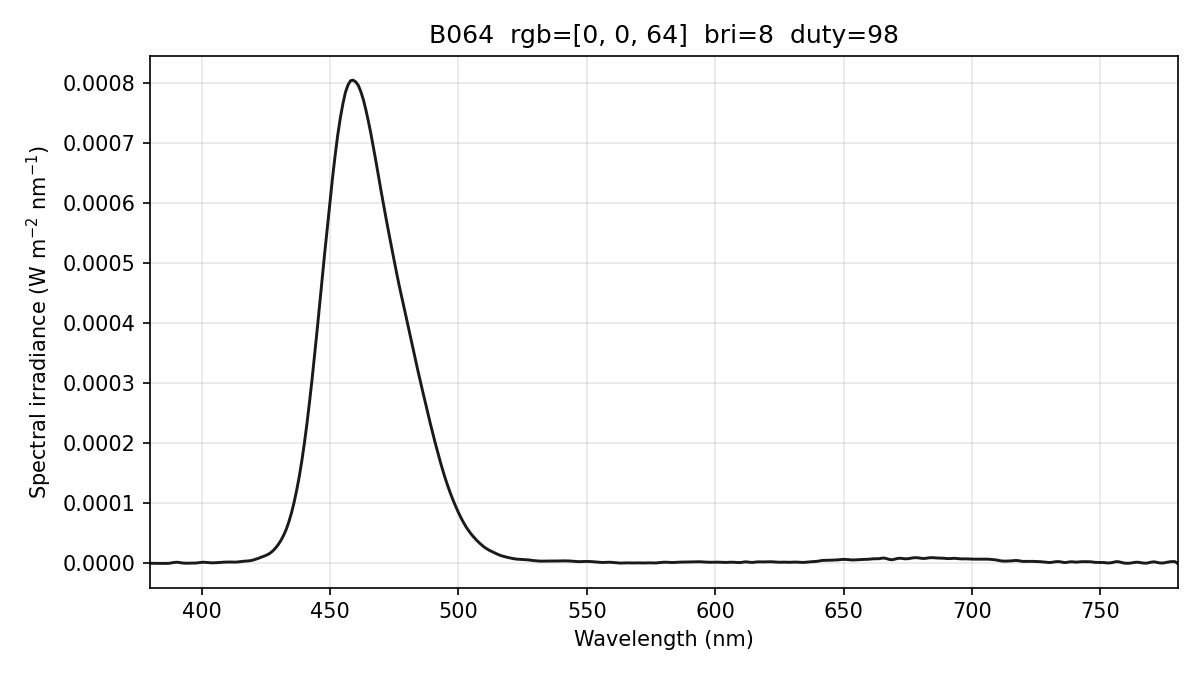

The table this chart was drawn from, first rows:
wavelength_nm, spectral_irradiance_W_m2_nm, spectral_irradiance_std_W_m2_nm, spectral_irradiance_uW_cm2_nm, photon_irradiance_photons_m2_s_nm, display_increment_W_m2_nm
380, 2.14768186e-07, 3.71989409e-07, 2.14768186e-05, 4.10843871e+11, -4.36698808e-06
381, 2.14768186e-07, 3.71989409e-07, 2.14768186e-05, 4.11925039e+11, -4.36698838e-06
382, 2.14768186e-07, 3.71989409e-07, 2.14768186e-05, 4.13006207e+11, -4.36698838e-06
383, 1.78521615e-07, 3.09208508e-07, 1.78521615e-05, 3.44201572e+11, -3.62996868e-06
384, 1.06932236e-07, 1.85212066e-07, 1.06932236e-05, 2.06710788e+11, -2.17501650e-06
385, 3.53428330e-08, 6.12155824e-08, 3.53428330e-06, 6.84991773e+10, -7.48557093e-07
386, 0.00000000e+00, 0.00000000e+00, 0.00000000e+00, 0.00000000e+00, -8.76102323e-08
387, 1.34875775e-07, 9.35084013e-08, 1.34875775e-05, 2.62765404e+11, -3.24911572e-08
388, 6.07306642e-07, 4.21041281e-07, 6.07306642e-05, 1.18621394e+12, 3.74504210e-07
389, 1.41729277e-06, 9.82598919e-07, 1.41729277e-04, 2.77544381e+12, 1.13337605e-06
390, 1.92716171e-06, 1.35816969e-06, 1.92716171e-04, 3.78360710e+12, 1.57575395e-06
391, 1.79072491e-06, 1.31441402e-06, 1.79072491e-04, 3.52475471e+12, 1.33972187e-06
392, 1.06189205e-06, 8.70044698e-07, 1.06189205e-04, 2.09550984e+12, 3.55797266e-07
393, 5.26158841e-07, 4.45512839e-07, 5.26158841e-05, 1.04095676e+12, -1.21260440e-06
394, 3.27034970e-07, 3.02641886e-07, 3.27034970e-05, 6.48654871e+11, -3.21484524e-06
395, 3.93836691e-07, 4.61180690e-07, 3.93836691e-05, 7.83134825e+11, -5.34486689e-06
396, 4.29927356e-07, 4.40794606e-07, 4.29927356e-05, 8.57064552e+11, -7.04173534e-06
397, 4.35306865e-07, 3.91193845e-07, 4.35306865e-05, 8.69980045e+11, -8.30545232e-06
398, 6.82518692e-07, 5.88529693e-07, 6.82518692e-05, 1.36747970e+12, -7.70005953e-06
399, 1.20296069e-06, 7.67264363e-07, 1.20296069e-04, 2.41628190e+12, -5.30795642e-06
400, 1.83237825e-06, 8.26317797e-07, 1.83237825e-04, 3.68976229e+12, -1.82197627e-06
401, 1.98131001e-06, 8.61753217e-07, 1.98131001e-04, 3.99963236e+12, -3.22179557e-07
402, 1.63229549e-06, 8.73696550e-07, 1.63229549e-04, 3.30330064e+12, -9.22743252e-07
403, 1.15234552e-06, 8.55757094e-07, 1.15234552e-04, 2.33781980e+12, -2.04505240e-06
404, 9.51047889e-07, 8.21774025e-07, 9.51047889e-05, 1.93422512e+12, -1.95001223e-06
405, 1.03833465e-06, 7.68144039e-07, 1.03833465e-04, 2.11697456e+12, -6.85638290e-07
406, 1.28150182e-06, 6.52062103e-07, 1.28150182e-04, 2.61919920e+12, 5.23631388e-07
407, 1.60465304e-06, 5.14885786e-07, 1.60465304e-04, 3.28775025e+12, 1.34622789e-06
408, 1.94453475e-06, 4.53687629e-07, 1.94453475e-04, 3.99391796e+12, 1.64996226e-06
409, 2.18165002e-06, 3.30072311e-07, 2.18165002e-04, 4.49191634e+12, 1.60638795e-06
410, 2.31599885e-06, 2.41739499e-07, 2.31599885e-04, 4.78019336e+12, 1.21550489e-06
411, 2.32166176e-06, 3.84747118e-07, 2.32166176e-04, 4.80356904e+12, 4.53732270e-07
412, 2.24095956e-06, 4.75324090e-07, 2.24095956e-04, 4.64787567e+12, -5.30147190e-07
413, 2.16903204e-06, 6.06421199e-07, 2.16903204e-04, 4.50961313e+12, -1.45546509e-06
414, 2.38697440e-06, 6.76560896e-07, 2.38697440e-04, 4.97475126e+12, -1.52295368e-06
415, 2.90191050e-06, 5.85195976e-07, 2.90191050e-04, 6.06255062e+12, -7.14292281e-07
416, 3.47420193e-06, 5.74210281e-07, 3.47420193e-04, 7.27564759e+12, 6.35411411e-07
417, 3.84779701e-06, 7.53637250e-07, 3.84779701e-04, 8.07739788e+12, 1.91025651e-06
418, 4.07407231e-06, 1.02559895e-06, 4.07407231e-04, 8.57291035e+12, 3.06692916e-06
419, 4.61770098e-06, 1.10362209e-06, 4.61770098e-04, 9.74009285e+12, 3.88993203e-06
420, 5.53288140e-06, 9.54308578e-07, 5.53288140e-04, 1.16983314e+13, 4.39968507e-06
421, 6.84683258e-06, 7.28695454e-07, 6.84683258e-04, 1.45109242e+13, 4.98413117e-06
422, 8.30278158e-06, 7.15139672e-07, 8.30278158e-04, 1.76384059e+13, 6.19121579e-06
423, 9.90072918e-06, 9.20553896e-07, 9.90072918e-04, 2.10829227e+13, 8.02093930e-06
424, 1.15654351e-05, 1.04870084e-06, 1.15654351e-03, 2.46860213e+13, 1.00415676e-05
425, 1.32335899e-05, 1.00208512e-06, 1.32335899e-03, 2.83132596e+13, 1.19726673e-05
426, 1.52447401e-05, 8.37849035e-07, 1.52447401e-03, 3.26928582e+13, 1.41211290e-05
427, 1.81121789e-05, 7.33962727e-07, 1.81121789e-03, 3.89333561e+13, 1.70410183e-05
428, 2.18358133e-05, 6.47983047e-07, 2.18358133e-03, 4.70474846e+13, 2.07347589e-05
429, 2.66913703e-05, 7.37854583e-07, 2.66913703e-03, 5.76436445e+13, 2.55768401e-05
430, 3.22931738e-05, 1.09556554e-06, 3.22931738e-03, 6.99040685e+13, 3.12453459e-05
431, 3.90096555e-05, 1.57643143e-06, 3.90096555e-03, 8.46394150e+13, 3.81037273e-05
432, 4.72919556e-05, 1.57158536e-06, 4.72919556e-03, 1.02847630e+14, 4.65226003e-05
433, 5.70091034e-05, 1.03403263e-06, 5.70091034e-03, 1.24266874e+14, 5.63569228e-05
434, 6.93598762e-05, 4.64207327e-07, 6.93598762e-03, 1.51537915e+14, 6.80582270e-05
435, 8.39710906e-05, 4.13733872e-07, 8.39710906e-03, 1.83883312e+14, 8.09350245e-05
436, 1.01149554e-04, 8.57968392e-07, 1.01149554e-02, 2.22010609e+14, 9.55856799e-05
437, 1.21272437e-04, 1.09418078e-06, 1.21272437e-02, 2.66788319e+14, 1.14987254e-04
438, 1.43646533e-04, 1.05209481e-06, 1.43646533e-02, 3.16732426e+14, 1.38779260e-04
439, 1.69819151e-04, 8.37888965e-07, 1.69819151e-02, 3.75296448e+14, 1.67308396e-04
... 341 more rows
